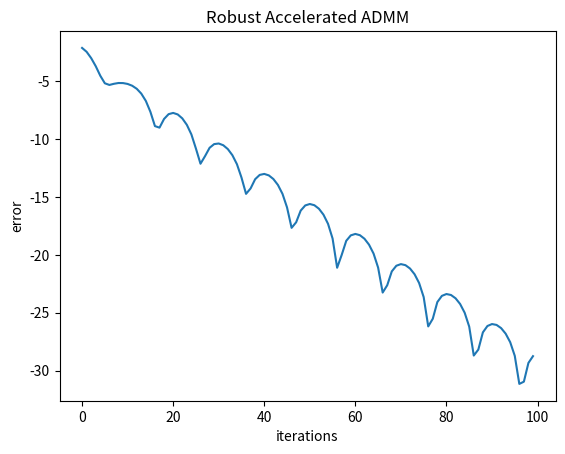

Recreate this plot in Python.
# Problem statement:
# min 1/2 * x^T M x + 1/2 z^T N z,      s.t. x = z

import numpy as np
from matplotlib import pyplot as plt

# Quadratic Programming problem parameters
rho = 1
M = np.random.rand(10, 10)
N = np.random.rand(10, 10)
M = 1*(M + M.T + 10 * np.eye(10))
N = 10* (N + N.T + 10 * np.eye(10))
max_iter = 100


# New algorithm parameters
m = 1 / ((np.linalg.eigvals(M).max() + np.linalg.eigvals(N).max()) + rho)
# L = 1/((np.linalg.eigvals(M).min() + np.linalg.eigvals(N).min()) + rho)
L = 1 / rho
kappa_ = L / m
# rho_ = 0.5 * (1 - 1 / kappa_ ** (0.5) + 1 - 1 / kappa_)
rho_ = 1 - 1 / kappa_**(0.5)
alpha_ = kappa_ * (1 - rho_) ** 2 * (1 + rho_) / (L)
beta_ = kappa_ * rho_ ** 3 / (kappa_ - 1)
gamma_ = rho_ ** 3 / ((kappa_ - 1) * (1 - rho_) ** 2 * (1 + rho_))


def f(x):
    return 1 / 2 * x.T.dot(M).dot(x)


def g(z):
    return 1 / 2 * z.T.dot(N).dot(z)


def prox_f(z, v):
    return np.linalg.inv(M + rho * np.eye(10)).dot(rho * z - v)


def prox_g(x, v):
    return np.linalg.inv(N + rho * np.eye(10)).dot(rho * x + v)


# [redacted]
def A_ADMM_update(z, v, z_hat, v_hat, k):
    x_next = prox_f(z_hat, v_hat)
    z_next = prox_g(x_next, v_hat)
    noise = 0 * np.random.randn(1, 1)
    v_next = v_hat + (x_next - z_next)*(1 + noise)
    v_hat_next = v_next + k / (k + 3) * (v_next - v)
    z_hat_next = z_next + k / (k + 3) * (z_next - z)
    err_next = np.log(f(x_next) + g(z_next))
    return x_next, z_next, v_next, z_hat_next, v_hat_next, err_next, noise


# [redacted]
def A_ADMM_update2(z, v, z_hat, v_hat, v_last, k):
    x_next = prox_f(z_hat, v_hat)
    z_next = prox_g(x_next, v_hat)
    noise = 0 * np.random.randn(1, 1)   # Gradient Noise
    v_next = v + beta_ * (v - v_last) + alpha_ * (x_next - z_next)*(1 + noise)
    v_hat_next = v_next + gamma_ * (v_next - v)
    # z_hat_next = z_next + gamma_ * (z_next - z)           # Alternative option
    z_hat_next = prox_g(x_next + gamma_ * (x_next - x), v_hat_next)           # Alternative option
    err_next = np.log(f(x_next) + g(z_next))
    return x_next, z_next, v_next, z_hat_next, v_hat_next, err_next, noise


# -------------------------------------------------------------------------------------
# The belows are the main codes
x = np.random.rand(10, 1)
z = np.random.rand(10, 1)
v = np.random.rand(10, 1)
z_hat = np.array(z)
v_hat = np.array(v)
err = f(x) + g(z)
noise = np.array([[0]])
for k in np.arange(max_iter):
    if k == 0:
        x_next, z_next, v_next, z_hat_next, v_hat_next, err_next, noise_next = A_ADMM_update(z[:, -1].reshape(-1, 1),
                                                                                             v[:, -1].reshape(-1, 1),
                                                                                             z_hat[:, -1].reshape(-1,
                                                                                                                  1),
                                                                                             v_hat[:, -1].reshape(-1,
                                                                                                                  1),
                                                                                             k)
    else:
        x_next, z_next, v_next, z_hat_next, v_hat_next, err_next, noise_next = A_ADMM_update2(z[:, -1].reshape(-1, 1),
                                                                                              v[:, -1].reshape(-1, 1),
                                                                                              z_hat[:, -1].reshape(-1,
                                                                                                                   1),
                                                                                              v_hat[:, -1].reshape(-1,
                                                                                                                   1),
                                                                                              v[:, -2].reshape(-1,
                                                                                                               1),
                                                                                              k)

    x = np.hstack([x, x_next])
    z = np.hstack([z, z_next])
    v = np.hstack([v, v_next])
    z_hat = np.hstack([z_hat, z_hat_next])
    v_hat = np.hstack([v_hat, v_hat_next])
    err = np.hstack([err, err_next])
    noise = np.hstack([noise, noise_next])

plt.figure()
plt.plot(np.arange(err.size-1), err[0,1:].reshape(-1, 1))
plt.title('Robust Accelerated ADMM')
plt.xlabel('iterations')
plt.ylabel('error')
plt.savefig('New_A_ADMM_QP.png')
